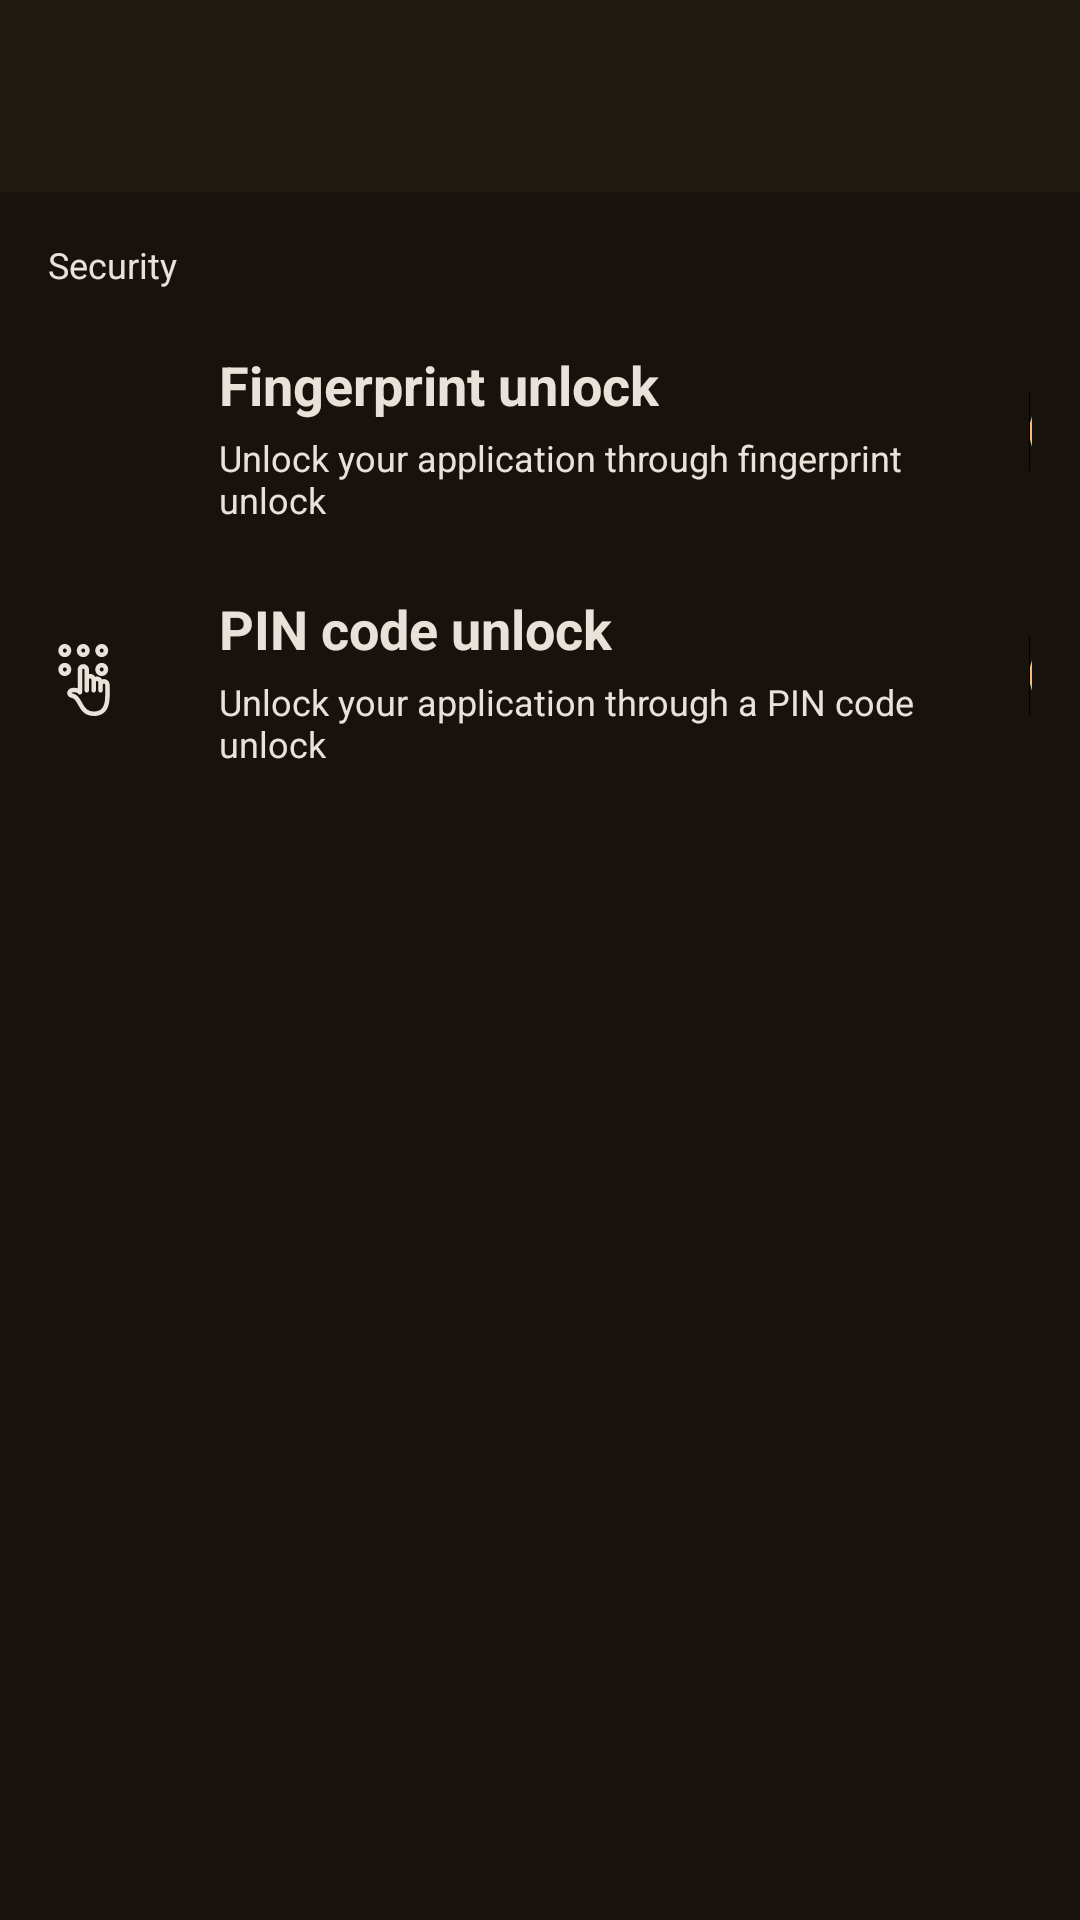

Layout XML and referenced resources for this Android screen:
<!-- AndroidManifest.xml: application theme Theme.Raula -->
<!-- res/layout/activity_settings.xml -->
<?xml version="1.0" encoding="utf-8"?>
<LinearLayout xmlns:android="http://schemas.android.com/apk/res/android"
    xmlns:app="http://schemas.android.com/apk/res-auto"
    xmlns:tools="http://schemas.android.com/tools"
    android:id="@+id/main"
    android:layout_width="match_parent"
    android:layout_height="match_parent"
    android:background="@color/matiria_C_DarkExtreem"
    android:orientation="vertical">

    
    <androidx.appcompat.widget.Toolbar
        android:id="@+id/toolbar"
        android:layout_width="match_parent"
        android:layout_height="wrap_content"
        android:background="@color/matiria_C_Dark"
        android:elevation="4dp"
        android:theme="@style/ThemeOverlay.AppCompat.Dark.ActionBar" />

    
    <ScrollView
        android:layout_width="match_parent"
        android:layout_height="match_parent"
        android:padding="16dp">


        <androidx.constraintlayout.widget.ConstraintLayout
            android:layout_width="match_parent"
            android:layout_height="wrap_content">

            <TextView
                android:id="@+id/textView9"
                android:layout_width="wrap_content"
                android:layout_height="match_parent"
                android:text="@string/settings_Activity_text"
                android:textColor="@color/matiria_C_text"
                android:textSize="12sp"
                app:layout_constraintStart_toStartOf="parent"
                app:layout_constraintTop_toTopOf="parent" />

            <ImageView
                android:id="@+id/imageView4"
                android:layout_width="24dp"
                android:layout_height="24dp"
                android:layout_marginBottom="8dp"
                android:tint="@color/matiria_C_text"
                app:layout_constraintBottom_toBottomOf="parent"
                app:layout_constraintStart_toStartOf="parent"
                app:layout_constraintTop_toBottomOf="@+id/textView9"
                app:layout_constraintVertical_bias="0.29"
                app:srcCompat="@drawable/fingerprint" />

            <TextView
                android:id="@+id/textView10"
                android:layout_width="wrap_content"
                android:layout_height="wrap_content"
                android:layout_marginStart="33dp"
                android:text="@string/settings_Activity_text2"
                android:textColor="@color/matiria_C_text"
                android:textSize="18sp"
                android:textStyle="bold"
                app:layout_constraintBottom_toTopOf="@+id/textView11"
                app:layout_constraintStart_toEndOf="@+id/imageView4"
                app:layout_constraintTop_toTopOf="@+id/imageView4" />

            <TextView
                android:id="@+id/textView11"
                android:layout_width="240dp"
                android:layout_height="wrap_content"
                android:layout_marginStart="33dp"
                android:layout_marginTop="4dp"
                android:text="@string/settings_Activity_text3"
                android:textColor="@color/matiria_C_text"
                android:textSize="12sp"
                app:layout_constraintBottom_toBottomOf="@+id/imageView4"
                app:layout_constraintStart_toEndOf="@+id/imageView4"
                app:layout_constraintTop_toBottomOf="@+id/textView10" />

            <Switch
                android:id="@+id/fingerprint_auth_switch"
                android:layout_width="wrap_content"
                android:layout_height="wrap_content"
                android:layout_marginStart="30dp"
                android:background="@drawable/rounded_switch_background"
                android:textColorLink="#FFEB3B"
                android:thumbTint="@color/matiria_C_Secondry_Btn"
                app:layout_constraintBottom_toBottomOf="@+id/imageView4"
                app:layout_constraintStart_toEndOf="@+id/textView11"
                app:layout_constraintTop_toTopOf="@+id/imageView4"
                app:layout_constraintVertical_bias="1.0" />


            <ImageView
                android:id="@+id/imageView5"
                android:layout_width="24dp"
                android:layout_height="24dp"
                android:layout_marginTop="48dp"
                android:layout_marginBottom="8dp"
                android:tint="@color/matiria_C_text"
                app:layout_constraintBottom_toBottomOf="parent"
                app:layout_constraintStart_toStartOf="parent"
                app:layout_constraintTop_toBottomOf="@+id/imageView4"
                app:srcCompat="@drawable/pin_code_setting" />

            <TextView
                android:id="@+id/textView12"
                android:layout_width="wrap_content"
                android:layout_height="wrap_content"
                android:layout_marginStart="33dp"
                android:text="@string/settings_Activity_text4"
                android:textColor="@color/matiria_C_text"
                android:textSize="18sp"
                android:textStyle="bold"
                app:layout_constraintBottom_toTopOf="@+id/textView13"
                app:layout_constraintStart_toEndOf="@+id/imageView5"
                app:layout_constraintTop_toTopOf="@+id/imageView5" />

            <TextView
                android:id="@+id/textView13"
                android:layout_width="240dp"
                android:layout_height="wrap_content"
                android:layout_marginStart="33dp"
                android:layout_marginTop="4dp"
                android:text="@string/settings_Activity_text5"
                android:textColor="@color/matiria_C_text"
                android:textSize="12sp"
                app:layout_constraintBottom_toBottomOf="@+id/imageView5"
                app:layout_constraintStart_toEndOf="@+id/imageView5"
                app:layout_constraintTop_toBottomOf="@+id/textView12" />

            <Switch
                android:id="@+id/Pin_Code_auth_switch"
                android:layout_width="wrap_content"
                android:layout_height="wrap_content"
                android:layout_marginStart="30dp"
                android:background="@drawable/rounded_switch_background"
                android:textColorLink="#FFEB3B"
                android:thumbTint="@color/matiria_C_Secondry_Btn"
                app:layout_constraintBottom_toBottomOf="@+id/imageView5"
                app:layout_constraintStart_toEndOf="@+id/textView13"
                app:layout_constraintTop_toTopOf="@+id/imageView5"
                app:layout_constraintVertical_bias="1.0" />
        </androidx.constraintlayout.widget.ConstraintLayout>
    </ScrollView>
</LinearLayout>
<!-- resources referenced by this layout -->
<resources>
  <color name="matiria_C_Dark">#211A12</color>
  <color name="matiria_C_DarkExtreem">#17120C</color>
  <color name="matiria_C_Secondry_Btn">#58442B</color>
  <color name="matiria_C_text">#E9E2DA</color>
  <!-- drawable pin_code_setting: vector/xml drawable (drawable, 3198 chars, omitted) -->
  <!-- drawable rounded_switch_background (drawable) -->
  <?xml version="1.0" encoding="utf-8"?>
  <shape xmlns:android="http://schemas.android.com/apk/res/android">
      <corners android:radius="20dp" />  
      <solid android:color="@color/matiria_C_lignt" />  
  </shape>
  <string name="settings_Activity_text">Security</string>
  <string name="settings_Activity_text2">Fingerprint unlock</string>
  <string name="settings_Activity_text3">Unlock your application through fingerprint unlock </string>
  <string name="settings_Activity_text4">PIN code unlock</string>
  <string name="settings_Activity_text5">Unlock your application through a PIN code unlock </string>
  <style name="Theme.Raula" parent="Base.Theme.Raula" />
  <color name="matiria_C_lignt">#F6BB74</color>
  <style name="Base.Theme.Raula" parent="Theme.Material3.DayNight.NoActionBar">
          
  
          
      </style>
</resources>
